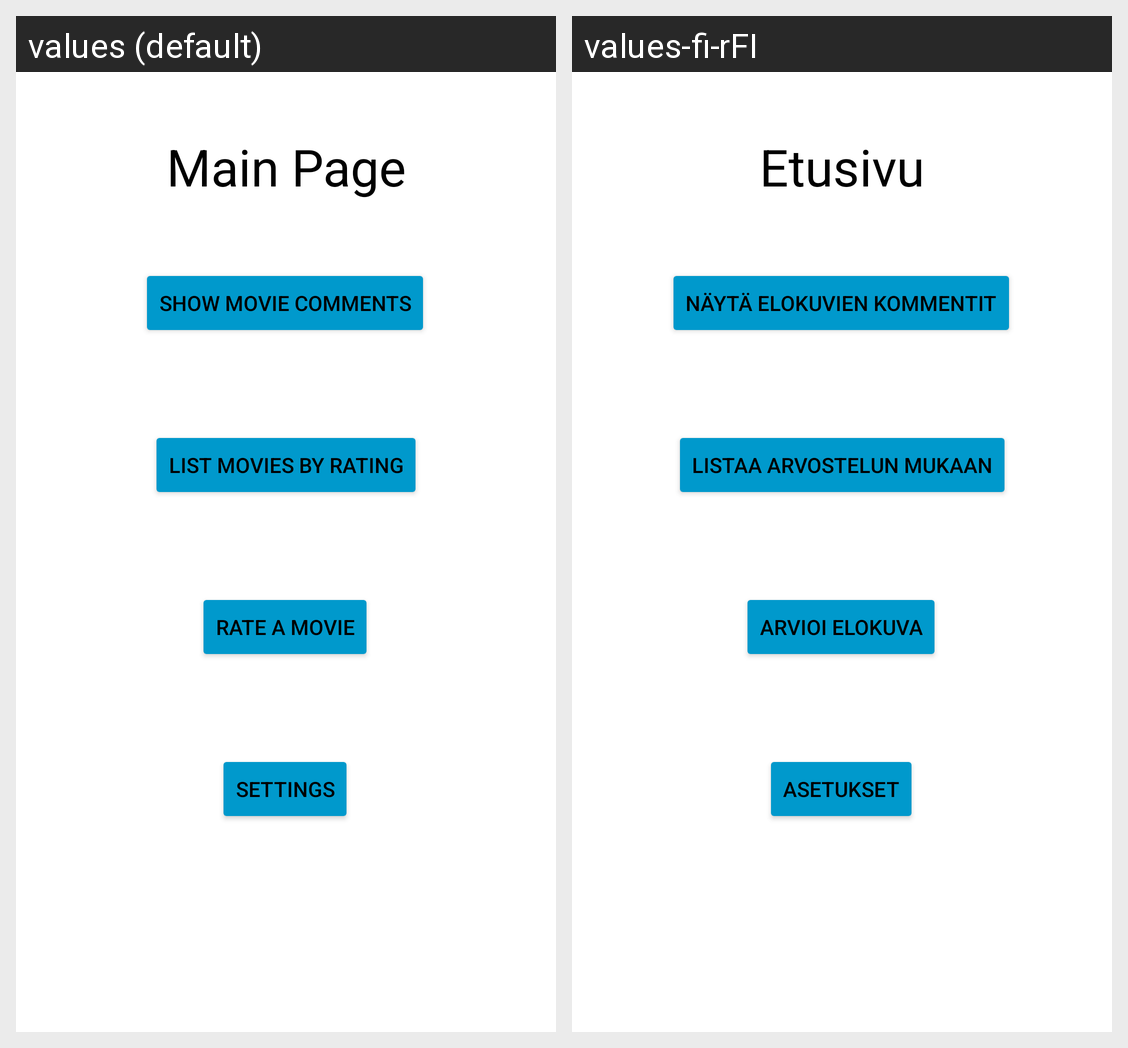

Translations of the strings shown on this Android screen, per locale in the grid:
Android screen res/layout/activity_main_menu.xml rendered under 2 locales, left to right: values (default), values-fi-rFI. Device: Nexus 5 (rendered at 1080×1920; each locale shown at half size, 540×960, under a caption strip naming it); theme Theme.Harjoitustyo.
Strings drawn on this screen, with the default value and each locale's value (text and hints the layout hard-codes, and strings that could not be matched under every locale, appear in the picture but are not listed):

mainPage
  values: Main Page
  values-fi-rFI: Etusivu

showMovieComments
  values: Show Movie Comments
  values-fi-rFI: Näytä elokuvien kommentit

list_movies_by_rating
  values: List movies by rating
  values-fi-rFI: Listaa arvostelun mukaan

rate_a_movie
  values: Rate a movie
  values-fi-rFI: Arvioi elokuva

settings
  values: Settings
  values-fi-rFI: Asetukset
